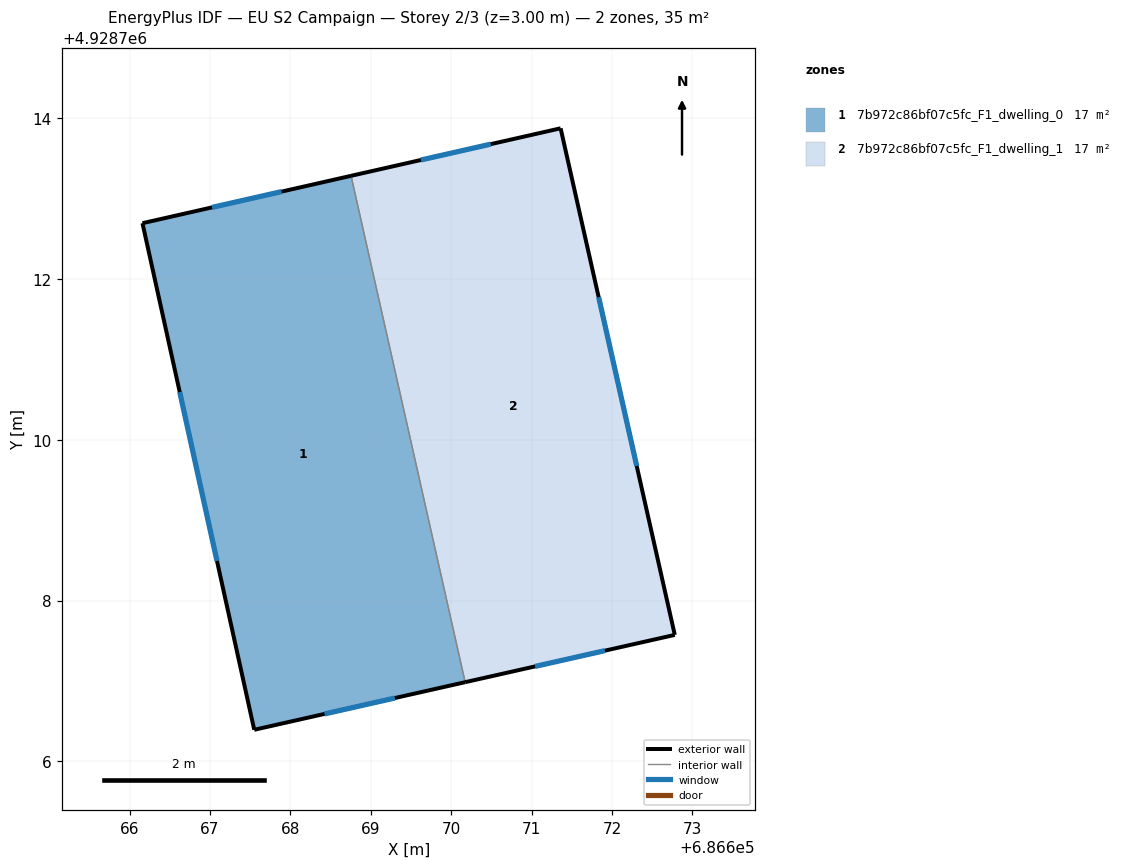
=== STOREY PLAN SPEC (per zone: floor XY polygon, exterior-wall plan segments, windows/doors) ===
zone 1: 7b972c86bf07c5fc_F1_dwelling_0  (17.3 m²)
  floor: (686670.17, 4928706.99) (686668.75, 4928713.28) (686666.16, 4928712.69) (686667.55, 4928706.39)
  exterior wall: (686670.17, 4928706.99) – (686667.55, 4928706.39)  [2.7 m]
    window: (686669.30, 4928706.79) – (686668.43, 4928706.59)  [0.9 m²]
  exterior wall: (686667.55, 4928706.39) – (686666.16, 4928712.69)  [6.5 m]
    window: (686667.09, 4928708.49) – (686666.62, 4928710.59)  [2.2 m²]
  exterior wall: (686666.16, 4928712.69) – (686668.76, 4928713.28)  [2.7 m]
    window: (686667.03, 4928712.89) – (686667.89, 4928713.09)  [0.9 m²]
  interior walls: 1
zone 2: 7b972c86bf07c5fc_F1_dwelling_1  (17.3 m²)
  floor: (686672.78, 4928707.57) (686671.36, 4928713.87) (686668.75, 4928713.28) (686670.17, 4928706.99)
  exterior wall: (686668.76, 4928713.28) – (686671.36, 4928713.87)  [2.7 m]
    window: (686669.62, 4928713.48) – (686670.49, 4928713.68)  [0.9 m²]
  exterior wall: (686671.36, 4928713.87) – (686672.78, 4928707.57)  [6.5 m]
    window: (686671.83, 4928711.77) – (686672.31, 4928709.67)  [2.2 m²]
  exterior wall: (686672.78, 4928707.57) – (686670.17, 4928706.99)  [2.7 m]
    window: (686671.91, 4928707.38) – (686671.04, 4928707.18)  [0.9 m²]
  interior walls: 1

=== DERIVED (storey summary) ===
Building: EU S2 Campaign
Storey: 2 of 3  (floor level z = 3.00 m)
Storey gross floor area: 34.5 m²
Zones on this storey: 2
  - 7b972c86bf07c5fc_F1_dwelling_0: floor 17.3 m²; exterior wall 11.8 m (35.4 m²); 3 window(s) 3.9 m²; WWR 11.1%
  - 7b972c86bf07c5fc_F1_dwelling_1: floor 17.3 m²; exterior wall 11.8 m (35.4 m²); 3 window(s) 3.9 m²; WWR 11.1%
Zone adjacency (shared interzone walls):
  - 7b972c86bf07c5fc_F1_dwelling_0 ↔ 7b972c86bf07c5fc_F1_dwelling_1